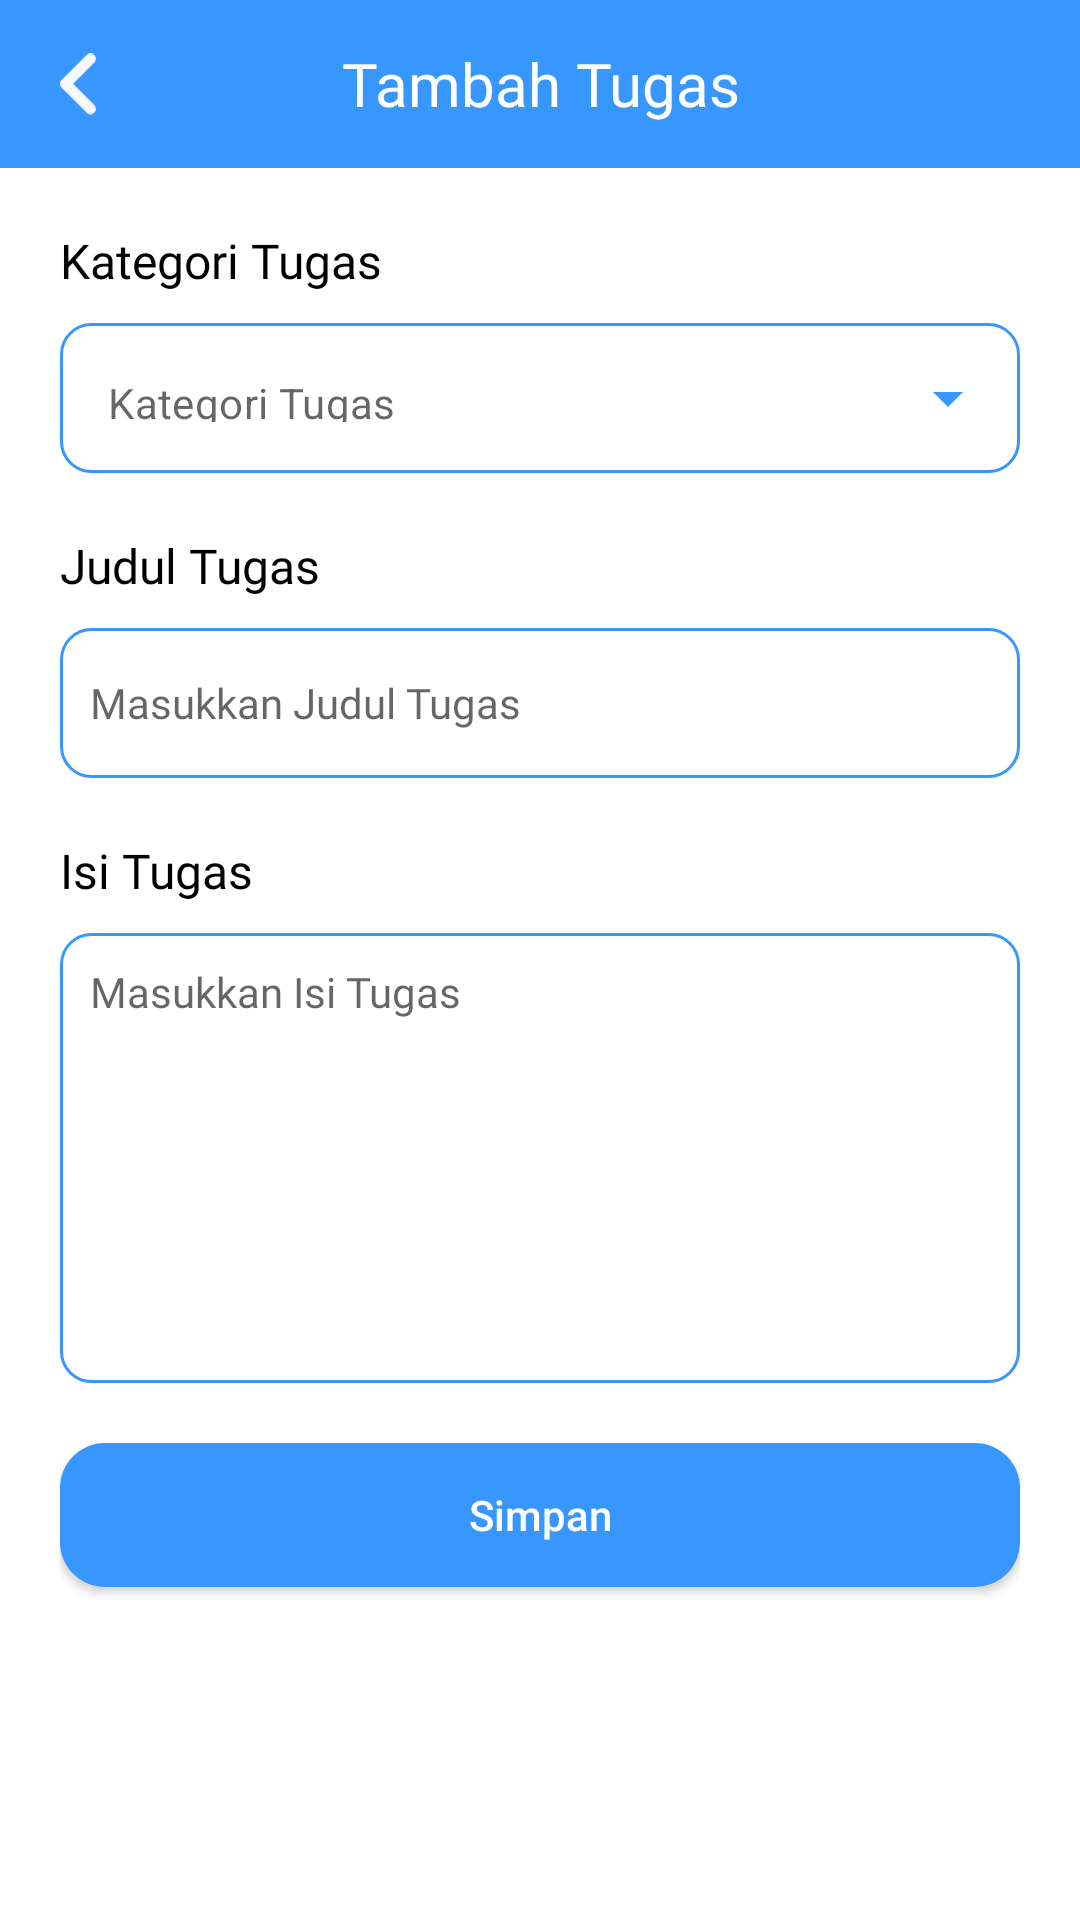

The Android layout XML behind this screen, and the referenced resources:
<!-- AndroidManifest.xml: application theme Theme.MyTask -->
<!-- res/layout/activity_tambah_tugas.xml -->
<?xml version="1.0" encoding="utf-8"?>
<androidx.coordinatorlayout.widget.CoordinatorLayout xmlns:android="http://schemas.android.com/apk/res/android"
    xmlns:app="http://schemas.android.com/apk/res-auto"
    xmlns:tools="http://schemas.android.com/tools"
    android:layout_width="match_parent"
    android:layout_height="match_parent"
    tools:context=".activities.TambahTugasActivity">

    <FrameLayout
        android:padding="10dp"
        android:orientation="horizontal"
        android:background="@color/biru_primary"
        android:layout_width="match_parent"
        android:layout_height="?attr/actionBarSize">
        <ImageView
            android:id="@+id/back"
            android:layout_marginStart="10dp"
            android:src="@drawable/ic_back"
            android:layout_gravity="start|center"
            android:layout_width="12dp"
            android:layout_height="match_parent"/>
    </FrameLayout>
    <ScrollView
        android:layout_marginTop="?attr/actionBarSize"
        android:scrollbarSize="0dp"
        android:layout_width="match_parent"
        android:layout_height="wrap_content">
        <LinearLayout
            android:orientation="vertical"
            android:paddingStart="@dimen/marginStartEnd"
            android:paddingEnd="@dimen/marginStartEnd"
            android:layout_width="match_parent"
            android:layout_height="wrap_content">
            <TextView
                android:text="@string/kategoriTugas"
                android:textColor="@color/black"
                android:textSize="@dimen/judulText"
                android:maxLines="1"
                android:ellipsize="end"
                android:fontFamily="@font/roboto_bold"
                android:layout_marginTop="@dimen/marginTopBot"
                android:layout_width="wrap_content"
                android:layout_height="wrap_content"/>

            <com.google.android.material.textfield.TextInputLayout
                android:id="@+id/kategori_tugas"
                style="@style/ExposedDropdownMenuBlue"
                android:layout_marginTop="@dimen/marginTopM"
                app:boxBackgroundColor="@null"
                app:hintEnabled="false"
                app:boxStrokeColor="@color/biru_primary"
                android:hint="@string/kategoriTugas"
                android:layout_width="match_parent"
                android:layout_height="@dimen/textHeight">
                <AutoCompleteTextView
                    android:id="@+id/dropdown_menu"
                    android:background="@drawable/rounded_edittext"
                    android:inputType="none"
                    android:textSize="@dimen/normalText"
                    android:hint="@string/kategoriTugas"
                    android:textColor="@color/black"
                    android:maxLines="1"
                    android:ellipsize="end"
                    android:layout_weight="1"
                    android:layout_width="match_parent"
                    android:layout_height="wrap_content"/>
            </com.google.android.material.textfield.TextInputLayout>
            <TextView
                android:text="@string/judulTugas"
                android:textColor="@color/black"
                android:textSize="@dimen/judulText"
                android:maxLines="1"
                android:ellipsize="end"
                android:fontFamily="@font/roboto_bold"
                android:layout_marginTop="@dimen/marginTopBot"
                android:layout_width="wrap_content"
                android:layout_height="wrap_content"/>

            <com.google.android.material.textfield.TextInputEditText
                android:id="@+id/judul_tugas"
                android:layout_width="match_parent"
                android:layout_height="wrap_content"
                android:minHeight="@dimen/textHeight"
                android:layout_marginTop="@dimen/marginTopM"
                android:background="@drawable/rounded_edittext"
                android:fontFamily="@font/roboto"
                android:gravity="center|start"
                android:hint="@string/masukkanJudulTugas"
                android:padding="@dimen/adapterPadding"
                android:textColor="@color/black"
                android:textSize="@dimen/normalText" />

            <TextView
                android:text="@string/isiTugas"
                android:textColor="@color/black"
                android:textSize="@dimen/judulText"
                android:maxLines="1"
                android:ellipsize="end"
                android:fontFamily="@font/roboto_bold"
                android:layout_marginTop="@dimen/marginTopBot"
                android:layout_width="wrap_content"
                android:layout_height="wrap_content"/>
            <com.google.android.material.textfield.TextInputEditText
                android:id="@+id/isi_tugas"
                android:layout_width="match_parent"
                android:layout_height="wrap_content"
                android:minHeight="@dimen/minHeightInputText"
                android:background="@drawable/rounded_edittext"
                android:textColor="@color/black"
                android:fontFamily="@font/roboto"
                android:hint="@string/masukkanIsiTugas"
                android:padding="@dimen/adapterPadding"
                android:gravity="top|start"
                android:layout_marginTop="@dimen/marginTopM"
                android:textSize="@dimen/normalText" />
            <Button
                android:id="@+id/btn_simpan"
                android:text="@string/simpan"
                android:textAllCaps="false"
                android:textColor="@color/white"
                android:textSize="@dimen/buttonText"
                android:background="@drawable/rounded_button"
                android:layout_marginTop="@dimen/marginTopBot"
                android:layout_marginBottom="@dimen/marginTopBot"
                android:layout_width="match_parent"
                android:layout_height="wrap_content"/>
        </LinearLayout>
    </ScrollView>


    <TextView
        android:layout_gravity="center|top"
        android:text="@string/tambahTugas"
        android:fontFamily="@font/roboto_bold"
        android:textSize="@dimen/h6"
        android:gravity="center"
        android:maxLines="1"
        android:textColor="@color/white"
        android:layout_width="match_parent"
        android:layout_height="?attr/actionBarSize"/>
</androidx.coordinatorlayout.widget.CoordinatorLayout>
<!-- resources referenced by this layout -->
<resources>
  <color name="biru_primary">#3896FF</color>
  <color name="black">#FF000000</color>
  <color name="white">#FFFFFFFF</color>
  <dimen name="adapterPadding">10dp</dimen>
  <dimen name="buttonText">14sp</dimen>
  <dimen name="h6">20sp</dimen>
  <dimen name="judulText">16sp</dimen>
  <dimen name="marginStartEnd">20dp</dimen>
  <dimen name="marginTopBot">20dp</dimen>
  <dimen name="marginTopM">10dp</dimen>
  <dimen name="minHeightInputText">150dp</dimen>
  <dimen name="normalText">14sp</dimen>
  <dimen name="textHeight">50dp</dimen>
  <!-- drawable ic_back (drawable) -->
  <vector xmlns:android="http://schemas.android.com/apk/res/android"
      android:width="10dp"
      android:height="17dp"
      android:viewportWidth="10"
      android:viewportHeight="17">
    <path
        android:pathData="M8.472,16.885C8.09,16.885 7.706,16.74 7.414,16.448L0.44,9.507C0.158,9.226 -0,8.844 -0,8.443C-0,8.045 0.158,7.663 0.44,7.381L7.414,0.438C8,-0.146 8.948,-0.146 9.534,0.442C10.118,1.03 10.116,1.98 9.53,2.563L3.624,8.443L9.53,14.323C10.116,14.908 10.118,15.856 9.534,16.444C9.242,16.74 8.856,16.885 8.472,16.885Z"
        android:fillColor="#F6F8FD"/>
  </vector>
  <!-- drawable rounded_button (drawable) -->
  <?xml version="1.0" encoding="utf-8"?>
  <shape xmlns:android="http://schemas.android.com/apk/res/android"
      android:shape="rectangle" android:padding="0dp">
      <solid android:color="@color/biru_primary"/>
      <corners android:radius="15dp"/>
  </shape>
  <!-- drawable rounded_edittext (drawable) -->
  <?xml version="1.0" encoding="utf-8"?>
  <shape xmlns:android="http://schemas.android.com/apk/res/android"
      android:shape="rectangle">
  
      <solid android:color="@color/white" />
  
      <corners android:radius="10dp"/>
  
      <stroke android:width="1dip" android:color="@color/biru_primary" />
  </shape>
  <string name="isiTugas">Isi Tugas</string>
  <string name="judulTugas">Judul Tugas</string>
  <string name="kategoriTugas">Kategori Tugas</string>
  <string name="masukkanIsiTugas">Masukkan Isi Tugas</string>
  <string name="masukkanJudulTugas">Masukkan Judul Tugas</string>
  <string name="simpan">Simpan</string>
  <string name="tambahTugas">Tambah Tugas</string>
  <style name="ExposedDropdownMenuBlue" parent="Widget.MaterialComponents.TextInputLayout.OutlinedBox.ExposedDropdownMenu">
          <item name="boxStrokeColor">@color/biru_primary</item>
          <item name="cornerRadius">15dp</item>
          <item name="boxStrokeWidth">1dp</item>
          <item name="android:textColorHint">@color/black</item>
          <item name="hintTextColor">@color/black</item>
          <item name="endIconTint">@color/biru_primary</item>
      </style>
  <style name="Theme.MyTask" parent="Theme.MaterialComponents.Light.NoActionBar">
          <item name="android:forceDarkAllowed" tools:targetApi="q">false</item>
          
          <item name="colorPrimary">@color/biru_primary</item>
          <item name="colorPrimaryVariant">@color/biru_primary</item>
          <item name="colorOnPrimary">@color/white</item>
          
          <item name="colorSecondary">@color/biru_primary</item>
          <item name="colorSecondaryVariant">@color/biru_primary</item>
          <item name="colorOnSecondary">@color/black</item>
          
          <item name="android:statusBarColor">?attr/colorPrimaryVariant</item>
          
      </style>
</resources>
